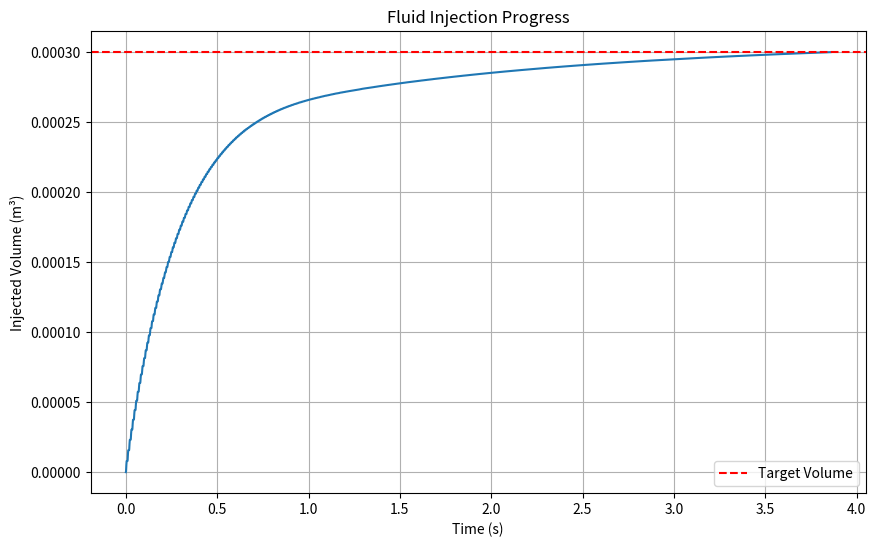
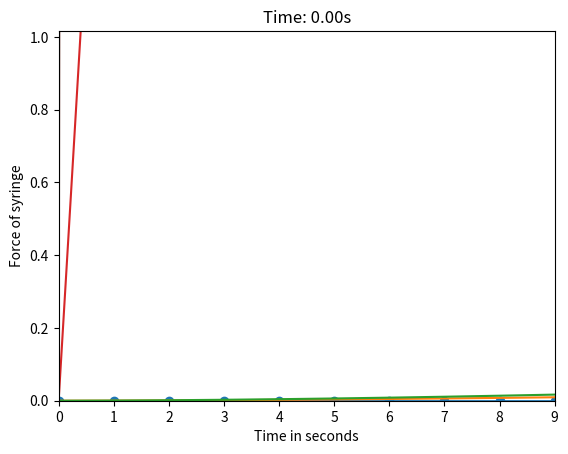

These figures' Python source, in order:
import numpy as np
import matplotlib.pyplot as plt
import matplotlib.animation as animation

n = 10
k = 1500 * (n - 3)  # spring constant, n-2 since we have a dashpot
l = 60e-3 / (n - 3)  # natural length of springs
mass = 1.8e-3 / (n - 2)  # mass of each small mass in chain
ds = 1e-3  # distance of needle to skin
df = ds + 1.55e-3  # adding thickness of skin to ds
dm = df + 10e-3  # adding thickness of fat to df
di = 16e-3  # distance from beginning of muscle to point of injection
mu_s = 1000  # stiffness of skin
mu_f = 20000  # stiffness of fat
mu_m = 100000  # stiffness of muscle
spring_length = 0.035 / (n - 3)  # compressed length of springs

# plunger part
Mp = 0.002  # mass of plunger
Ms = 0.0035  # mass of barrel

# Create mass matrix
m = np.diag([mass] * (n - 2) + [Mp] + [Ms])

eta = 10  # viscocity coefficient
Nf = 2  # normal force of seal against syringe
mu_k = 0.5  # coefficient of friction for seal of syringe
C_p = 0.033  # coefficicient for viscous damping
A_p = 5.88e-5  # cross sectional area of syringe
volume_of_fluid = 0.3e-3  # volume that needs to be injected
mu = 0.00089  # fluid viscocity
Ln = 16e-3  # L = needle length
r = 0.205e-3  # needle radius
L = 34e-3

f_max = 150000  # resistive force of skin before its punctured
u_puncture = 2.2e-3  # disaplacement of skin before it punctures
s = 1000  # coefficient of tan (how sharp is transition)

F_friction = Nf * mu_k

A_DD = np.zeros((n, n))

for _ in range(n):
    if _ == 0:
        A_DD[_, _] = -k
        A_DD[_, _ + 1] = k
    elif _ == n - 2:
        A_DD[_, _] = -k
        A_DD[_, _ - 1] = k
    elif _ == n - 1:
        A_DD[_, _] = 0  # all zeros since nothing depends on displacement yet
    else:
        A_DD[_, _] = -2 * k
        A_DD[_, _ - 1] = k
        A_DD[_, _ + 1] = k

B_DD = np.zeros(n)
B_DD[0] = -k * l

dt = 0.0001
N = 100000

initial_positions = np.linspace(0, spring_length, n)
natural_positions = np.linspace(0, l, n)

u = np.zeros((n, N))
v = np.zeros((n, N))
a = np.zeros((n, N))

# NEW: Track fluid injection from the beginning
total_volume = 0
injection_started = False
Q_history = np.zeros(N)

# things to track

for i in range(1, N):
    if u[-1, i - 1] >= ds:
        break
    else:
        # Update B_DD for plunger/barrel
        B_DD[-2] = k * l + A_p * eta / L * (v[-1, i - 1] - v[-2, i - 1])
        B_DD[-1] = - A_p * eta / L * (v[-1, i - 1] - v[-2, i - 1])

        # Compute forces if barrel sticks
        forces_if_stuck = A_DD @ u[:, i - 1] + B_DD
        F_plunger_if_stuck = forces_if_stuck[-2]

        # NEW: Calculate flow rate before slip adjustment
        Q = A_p * v[-2, i - 1]  # Flow rate from plunger movement

        # Track fluid injection if needle is in tissue
        if u[-1, i - 1] > 0 and Q > 0:  # If needle is touching tissue and plunger is moving
            total_volume += Q * dt
            injection_started = True

        Q_history[i] = Q

        # Adjust for slip if necessary
        forces = forces_if_stuck.copy()
        if abs(F_plunger_if_stuck) >= F_friction:
            forces[-1] = F_plunger_if_stuck - np.sign(F_plunger_if_stuck) * F_friction

        # Solve once
        a[:, i] = np.linalg.solve(m, forces)
        v[:, i] = v[:, i - 1] + dt * a[:, i]
        u[:, i] = u[:, i - 1] + dt * v[:, i]

        # Fix first mass
        v[0, i] = 0
        u[0, i] = 0

        # NEW: Check if we've injected enough fluid
        if total_volume >= volume_of_fluid:
            break

end_phase1 = i

if total_volume < volume_of_fluid:
    # part where it enters skin
    for i in range(end_phase1, N):
        if u[-1, i - 1] >= df:
            break

        z = s * (u[-1, i - 1] - ds - u_puncture)
        A_DD[-1, -1] = -k - mu_s * np.tanh(z)
        B_DD[-1] = - A_p * eta / L * (v[-1, i - 1] - v[-2, i - 1]) + ds * mu_s * np.tanh(z) + f_max * (1 - np.tanh(z))
        B_DD[-2] = k * l + A_p * eta / L * (v[-1, i - 1] - v[-2, i - 1])

        forces_if_stuck = A_DD @ u[:, i - 1] + B_DD
        F_plunger_if_stuck = forces_if_stuck[-2]

        # NEW: Calculate flow rate
        Q = A_p * v[-2, i - 1]
        if Q > 0:
            total_volume += Q * dt
        Q_history[i] = Q

        forces = forces_if_stuck.copy()
        if abs(F_plunger_if_stuck) >= F_friction:
            forces[-1] = F_plunger_if_stuck - np.sign(F_plunger_if_stuck) * F_friction

        a[:, i] = np.linalg.solve(m, forces)
        v[:, i] = v[:, i - 1] + dt * a[:, i]
        u[:, i] = u[:, i - 1] + dt * v[:, i]

        v[0, i] = 0
        u[0, i] = 0

        # NEW: Check if we've injected enough fluid
        if total_volume >= volume_of_fluid:
            break

end_phase2 = i

if total_volume < volume_of_fluid:
    # moving onto fat through to muscle
    for i in range(end_phase2, N):
        if u[-1, i - 1] >= dm:
            break

        A_DD[-1, -1] = -k - mu_f
        B_DD[-1] = -A_p * eta / L * (v[-1, i - 1] - v[-2, i - 1]) - mu_s * (df - ds) + mu_f * df
        B_DD[-2] = k * l + A_p * eta / L * (v[-1, i - 1] - v[-2, i - 1])

        forces_if_stuck = A_DD @ u[:, i - 1] + B_DD
        F_plunger_if_stuck = forces_if_stuck[-2]

        # NEW: Calculate flow rate
        Q = A_p * v[-2, i - 1]
        if Q > 0:
            total_volume += Q * dt
        Q_history[i] = Q

        forces = forces_if_stuck.copy()
        if abs(F_plunger_if_stuck) >= F_friction:
            forces[-1] = F_plunger_if_stuck - np.sign(F_plunger_if_stuck) * F_friction

        a[:, i] = np.linalg.solve(m, forces)
        v[:, i] = v[:, i - 1] + dt * a[:, i]
        u[:, i] = u[:, i - 1] + dt * v[:, i]

        v[0, i] = 0
        u[0, i] = 0

        # NEW: Check if we've injected enough fluid
        if total_volume >= volume_of_fluid:
            break

end_phase3 = i

if total_volume < volume_of_fluid:
    # moving onto muscle through to point of injection
    for i in range(end_phase3, N):
        if u[-1, i - 1] >= di:
            break

        A_DD[-1, -1] = -k - mu_m
        B_DD[-1] = -A_p * eta / L * (v[-1, i - 1] - v[-2, i - 1]) - mu_s * (df - ds) - mu_f * (dm - df) + mu_m * dm
        B_DD[-2] = k * l + A_p * eta / L * (v[-1, i - 1] - v[-2, i - 1])

        forces_if_stuck = A_DD @ u[:, i - 1] + B_DD
        F_plunger_if_stuck = forces_if_stuck[-2]

        # NEW: Calculate flow rate
        Q = A_p * v[-2, i - 1]
        if Q > 0:
            total_volume += Q * dt
        Q_history[i] = Q

        forces = forces_if_stuck.copy()
        if abs(F_plunger_if_stuck) >= F_friction:
            forces[-1] = F_plunger_if_stuck - np.sign(F_plunger_if_stuck) * F_friction

        a[:, i] = np.linalg.solve(m, forces)
        v[:, i] = v[:, i - 1] + dt * a[:, i]
        u[:, i] = u[:, i - 1] + dt * v[:, i]

        v[0, i] = 0
        u[0, i] = 0

        # NEW: Check if we've injected enough fluid
        if total_volume >= volume_of_fluid:
            break

end_phase4 = i

if total_volume < volume_of_fluid:
    # plunger part - only if we haven't injected all fluid yet
    for i in range(end_phase4, N):
        # Compute flow rate from plunger
        Q = A_p * v[-2, i - 1]

        if total_volume >= volume_of_fluid:
            break

        if Q > 0:
            total_volume += Q * dt
        Q_history[i] = Q

        # Pressure drop in the needle
        delta_p = 8 * mu * Ln * Q / (np.pi * r ** 4)

        # Update B_DD including all resistances for the barrel
        B_DD_internal = B_DD.copy()
        B_DD_internal[-1] = (
                A_p * eta / L * (v[-1, i - 1] - v[-2, i - 1])
                + Nf * mu_k
                + A_p * delta_p
                + C_p * v[-1, i - 1]
        )
        B_DD_internal[-2] = k * l + A_p * eta / L * (v[-1, i - 1] - v[-2, i - 1])

        forces_internal = A_DD[:-1, :-1] @ u[:-1, i - 1] + B_DD_internal[:-1]
        F_plunger_if_stuck = forces_internal[-1]

        forces_internal_full = np.zeros(n)
        forces_internal_full[:-1] = forces_internal
        forces_internal_full[-1] = F_plunger_if_stuck
        if abs(F_plunger_if_stuck) >= F_friction:
            forces_internal_full[-1] = F_plunger_if_stuck - np.sign(F_plunger_if_stuck) * F_friction

        a_internal = np.linalg.solve(m, forces_internal_full)
        v[:, i] = v[:, i - 1] + dt * a_internal
        u[:, i] = u[:, i - 1] + dt * v[:, i]
        a[:, i] = a_internal

        v[0, i] = 0
        u[0, i] = 0

        v[-1, i] = v[-1, i - 1]
        u[-1, i] = u[-1, i - 1]

        print(f"Phase 5: {total_volume:.6f}, {volume_of_fluid:.6f}, {Q:.6f}")

end_phase5 = i

# plotting
print(f"All of the fluid injected in {dt * i} seconds")
print(f"Final injected volume: {total_volume:.6f} m³")
print(f"Target volume: {volume_of_fluid:.6f} m³")

u = u[:, 0:end_phase5]
v = v[:, 0:end_phase5]
a = a[:, 0:end_phase5]
Q_history = Q_history[0:end_phase5]

# NEW: Plot injection progress
plt.figure(figsize=(10, 6))
time_axis = np.arange(end_phase5) * dt
cumulative_volume = np.cumsum(np.where(Q_history > 0, Q_history * dt, 0))
plt.plot(time_axis, cumulative_volume)
plt.axhline(y=volume_of_fluid, color='r', linestyle='--', label='Target Volume')
plt.xlabel('Time (s)')
plt.ylabel('Injected Volume (m³)')
plt.title('Fluid Injection Progress')
plt.legend()
plt.grid(True)
plt.show()

# Rest of your plotting code remains the same...
# animating
total_steps = i
fig, ax = plt.subplots()
line, = ax.plot(np.arange(n), u[:, 0], 'o-', lw=2)
ax.set_xlim(0, n - 1)
ax.set_ylim(0, di + 1)
ax.set_xlabel("Mass Index")
ax.set_ylabel("Displacement")
ax.set_title("Displacement of Masses Over Time")


def update(frame):
    line.set_ydata(u[:, frame])
    ax.set_title(f"Time: {frame * dt:.2f}s")
    return line,


ani = animation.FuncAnimation(fig, update, frames=range(0, total_steps, 2),
                              interval=30, blit=True)

plt.show()

plt.plot([i for i in range(end_phase5)], u[-1, :])
plt.xlabel("Time in seconds")
plt.ylabel("Displacement of syringe")
plt.show()

plt.plot([i for i in range(end_phase5)], u[-2, :])
plt.xlabel("Time in seconds")
plt.ylabel("Displacement of plunger")
plt.show()

plt.plot([i for i in range(end_phase5)], v[-1, :])
plt.xlabel("Time in seconds")
plt.ylabel("Velocity of syringe")
plt.show()

plt.plot([i for i in range(end_phase5)], a[-1, :])
plt.xlabel("Time in seconds")
plt.ylabel("Acceleration of syringe")
plt.show()

plt.plot([i for i in range(end_phase5)], Ms * a[-1, :])
plt.xlabel("Time in seconds")
plt.ylabel("Force of syringe")
plt.show()